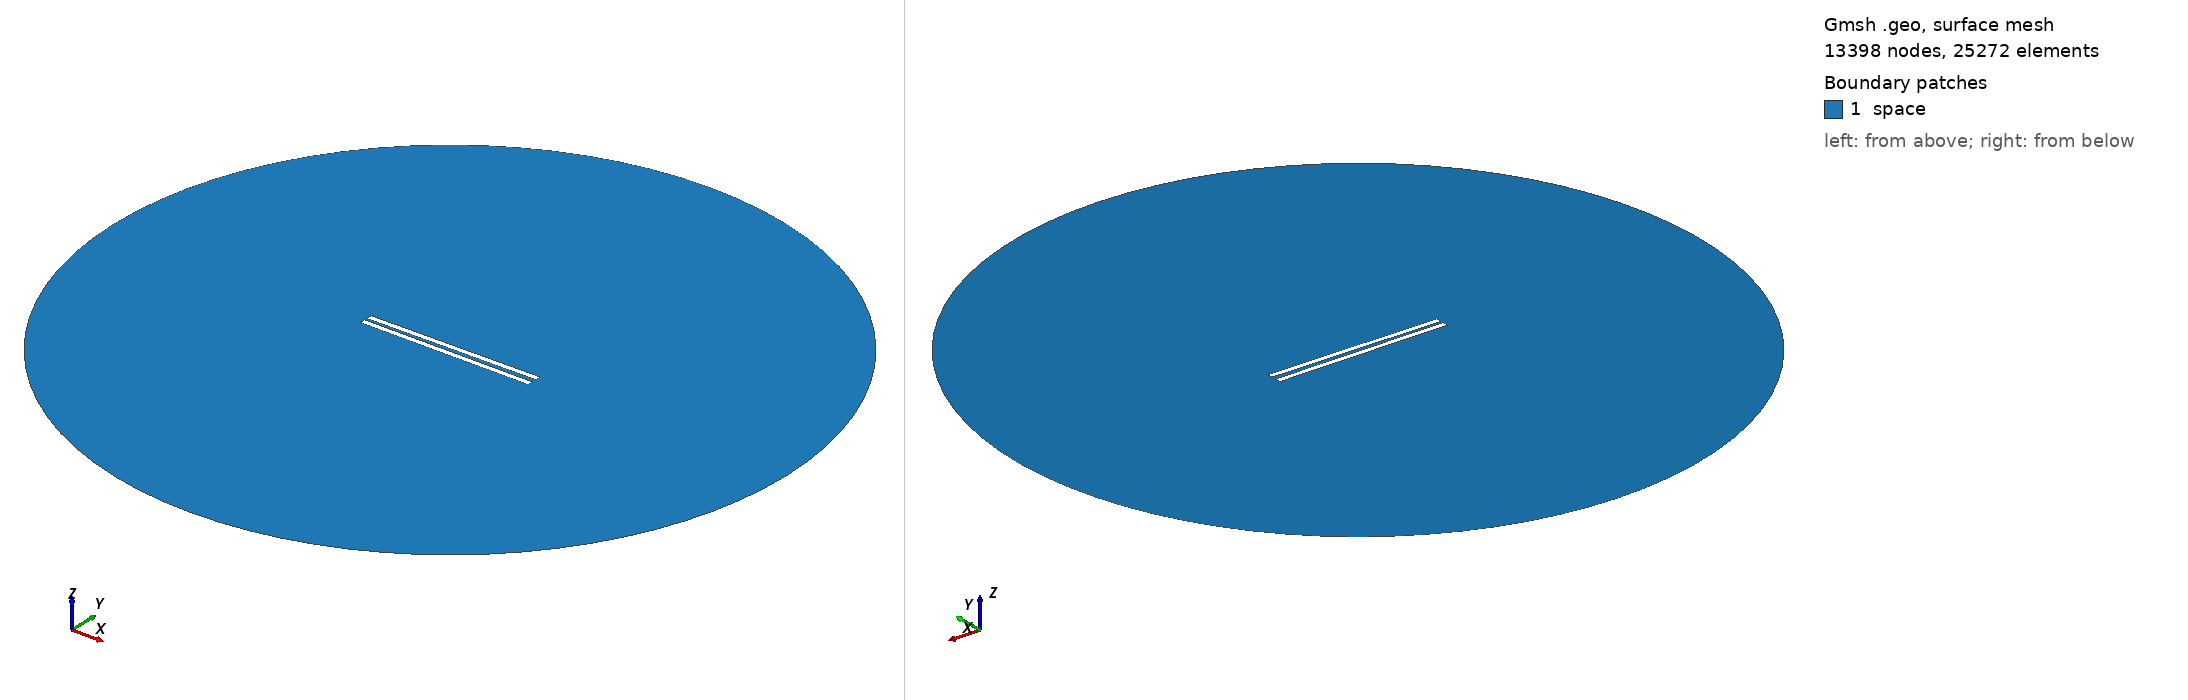

Gmsh geometry script, surface-meshed: 13398 nodes, 25272 surface elements. Boundary patches (legend numbers): 1 space. Left view from above one corner, right view from below the opposite corner. Legend entries are the model's physical surfaces. The drawing asked Gmsh for element sizes between 1% and 20% of the model's largest extent; the script's own settings can give other sizes.

=== 463.geo (drawn) ===
// Set the geometry kernel
SetFactory("OpenCASCADE");

//---------------------------------------
// Rectangles
//---------------------------------------

// Rectangle 1 (top)
Point(1) = {-49.67777777777778, 1.0833333333333333, 0, 1.0};
Point(2) = {49.67777777777778, 1.0833333333333333, 0, 1.0};
Point(3) = {49.67777777777778, 4.438888888888888, 0, 1.0};
Point(4) = {-49.67777777777778, 4.438888888888888, 0, 1.0};

Line(1) = {1, 2};
Line(2) = {2, 3};
Line(3) = {3, 4};
Line(4) = {4, 1};

Line Loop(1) = {1, 2, 3, 4};
Plane Surface(1) = {1};

Rotate { {0, 0, 1}, {0,  1.0833333333333333,  0}, 0.01 } {
  Surface{1};
}

// Rectangle 2 (bottom)
Point(5) = {-49.67777777777778, -1.0833333333333333, 0, 1.0};
Point(6) = {49.67777777777778, -1.0833333333333333, 0, 1.0};
Point(7) = {49.67777777777778, -4.438888888888888, 0, 1.0};
Point(8) = {-49.67777777777778, -4.438888888888888, 0, 1.0};

Line(5) = {5, 6};
Line(6) = {6, 7};
Line(7) = {7, 8};
Line(8) = {8, 5};

Line Loop(2) = {5, 6, 7, 8};
Plane Surface(2) = {2}; 


//---------------------------------------
// Circle
//---------------------------------------

// Define points
Point(9) = {0, 0, 0};        // Center
Point(10) = {200, 0, 0};     // Start point
Point(11) = {0, 200, 0};     // 90 degrees
Point(12) = {-200, 0, 0};    // 180 degrees
Point(13) = {0, -200, 0};    // 270 degrees

// Define circle arcs (each needs start, center, end)
Circle(9) = {10, 9, 11};
Circle(10) = {11, 9, 12};
Circle(11) = {12, 9, 13};
Circle(12) = {13, 9, 10};

// Define curve loop and surface if needed
Curve Loop(3) = {9, 10, 11, 12};
Surface(3) = {3};

// Subtract Rectangles from Circle
BooleanDifference{ Surface{3}; Delete; }{ Surface{1}; Surface{2}; Delete; }

//---------------------------------------
// Transfinite Lines and Surface
//---------------------------------------
r = 7;
Transfinite Line {1, 3} = 50*r Using Progression 1;
Transfinite Line {2, 4} = 2*r Using Progression 1;
Transfinite Line {5, 7} = 50*r Using Progression 1;
Transfinite Line {6, 8} = 2*r Using Progression 1;
Transfinite Line {9, 10, 11, 12} = 20 Using Progression 1;

//---------------------------------------
// Define Physical Groups
//---------------------------------------                

//--- Physical Curves
// Physical groups for boundaries
Physical Line("force_segment", 10) = {1};
Physical Line("upper_plate", 11) = {2, 3, 4};
Physical Line("lower_plate", 12) = {5, 6, 7, 8};
Physical Line("boundary", 20) = {9, 10, 11, 12};

//--- Physical Surfaces
Physical Surface("space", 30) = {3};

//---------------------------------------
// 6. Generate the Mesh
//---------------------------------------
Mesh 2;  // 2D mesh generation
